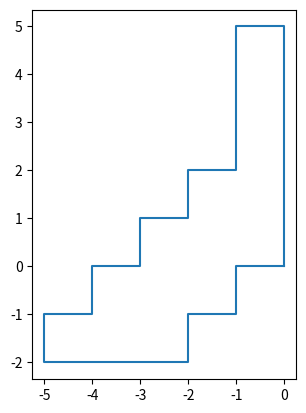
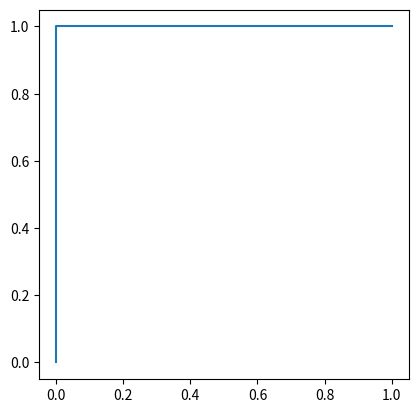
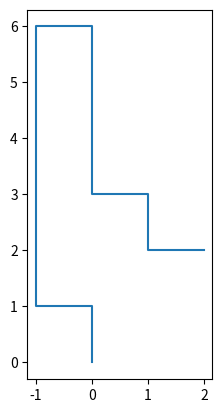
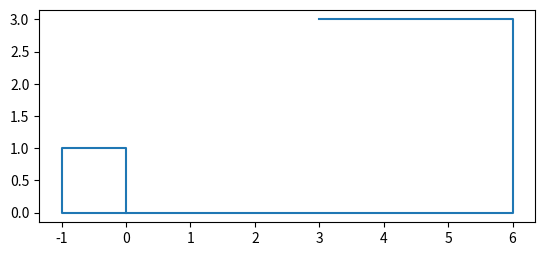
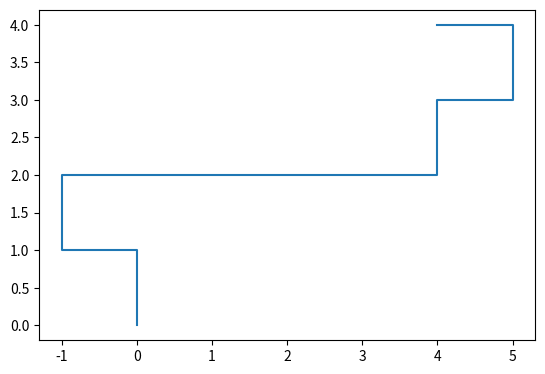
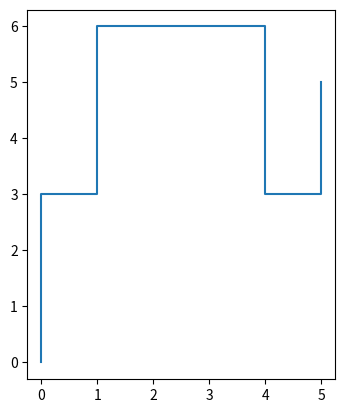
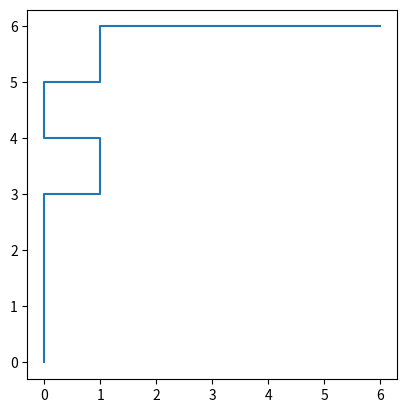
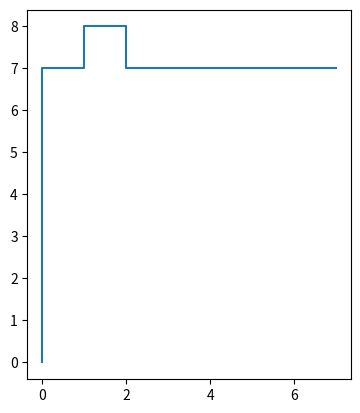
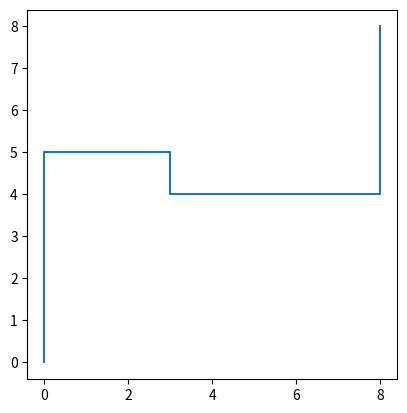
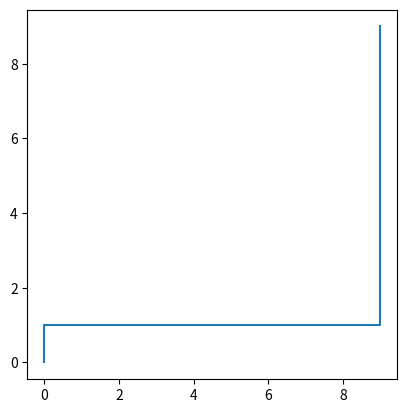
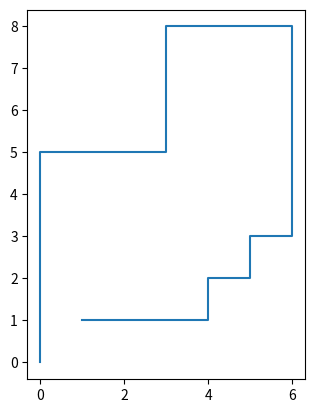
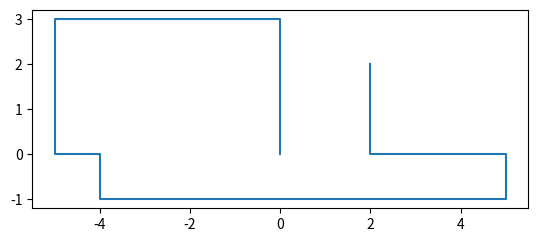
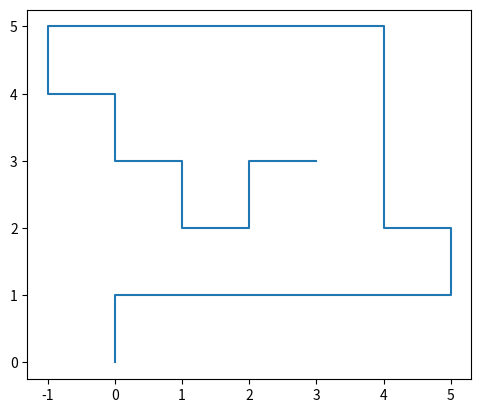
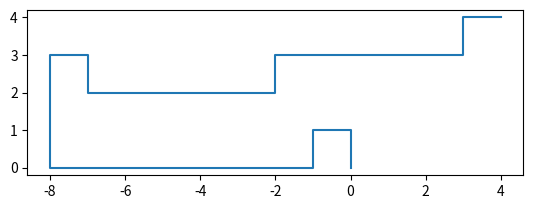
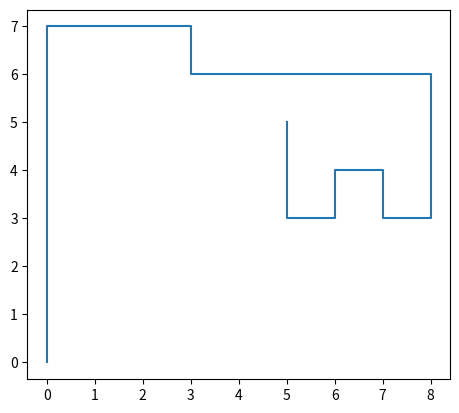
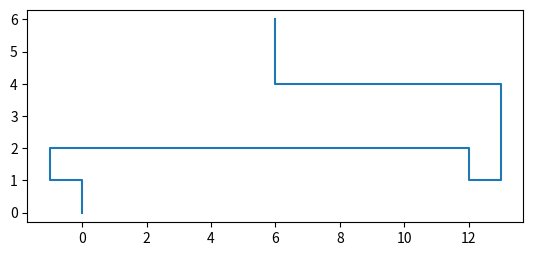

Write Python code to recreate these figures, in order.
import random
from collections import defaultdict

# starter altid (0,0) -> (0,1)
# Sti har formen [2, l, r]*, da man kan forlænge med 2, gå til venstre eller gå til højre.
T, L, R = range(3)


class Path:
    def __init__(self, steps):
        self.steps = steps

    def xys(self, dx=0, dy=1):
        """ Yields all positions on path """
        x, y = 0, 0
        yield (x, y)
        for step in self.steps:
            x, y = x + dx, y + dy
            yield (x, y)
            if step == L:
                dx, dy = -dy, dx
            if step == R:
                dx, dy = dy, -dx
            elif step == T:
                x, y = x + dx, y + dy
                yield (x, y)

    def test(self):
        """ Tests path is non-overlapping. """
        ps = list(self.xys())
        return len(set(ps)) == len(ps)

    def test_loop(self):
        """ Tests path is non-overlapping, except for first and last. """
        ps = list(self.xys())
        seen = set(ps)
        return len(ps) == len(seen) or len(ps) == len(seen) + 1 and ps[0] == ps[-1]

    def winding(self):
        return self.steps.count(R) - self.steps.count(L)

    def __repr__(self):
        """ Path to string """
        return ''.join({T: '2', R: 'R', L: 'L'}[x] for x in self.steps)

    def show(self):
        import matplotlib.pyplot as plt
        xs, ys = zip(*self.xys())
        plt.plot(xs, ys)
        plt.axis('scaled')
        plt.show()


def unrotate(x, y, dx, dy):
    """ Inverse rotate x, y by (dx,dy), where dx,dy=0,1 means 0 degrees.
        Basically rotate(dx,dy, dx,dy) = (0, 1). """
    while (dx, dy) != (0, 1):
        x, y, dx, dy = -y, x, -dy, dx
    return x, y


class Mitm:
    def __init__(self, lr_price, t_price):
        self.lr_price = lr_price
        self.t_price = t_price
        self.inv = defaultdict(list)
        self.list = []

    def prepare(self, budget):
        dx0, dy0 = 0, 1
        for path, (x, y, dx, dy) in self._good_paths(0, 0, dx0, dy0, budget):
            self.list.append((path, x, y, dx, dy))
            self.inv[x, y, dx, dy].append(path)

    def rand_path(self, xn, yn, dxn, dyn):
        """ Returns a path, starting at (0,0) with dx,dy = (0,1)
            and ending at (xn,yn) with direction (dxn, dyn) """
        while True:
            path, x, y, dx, dy = random.choice(self.list)
            path2s = self._lookup(dx, dy, xn - x, yn - y, dxn, dyn)
            if path2s:
                path2 = random.choice(path2s)
                joined = Path(path + path2)
                if joined.test():
                    return joined

    def rand_path2(self, xn, yn, dxn, dyn):
        """ Like rand_path, but uses a combination of a fresh random walk and
            the lookup table. This allows for even longer paths. """
        seen = set()
        path = []
        while True:
            seen.clear()
            del path[:]
            x, y, dx, dy = 0, 0, 0, 1
            seen.add((x, y))
            for _ in range(2 * (abs(xn) + abs(yn))):
                # We sample with weights proportional to what they are in _good_paths()
                step, = random.choices(
                    [L, R, T], [1 / self.lr_price, 1 / self.lr_price, 2 / self.t_price])
                path.append(step)
                x, y = x + dx, y + dy
                if (x, y) in seen:
                    break
                seen.add((x, y))
                if step == L:
                    dx, dy = -dy, dx
                if step == R:
                    dx, dy = dy, -dx
                elif step == T:
                    x, y = x + dx, y + dy
                    if (x, y) in seen:
                        break
                    seen.add((x, y))
                if (x, y) == (xn, yn):
                    return Path(path)
                ends = self._lookup(dx, dy, xn - x, yn - y, dxn, dyn)
                if ends:
                    return Path(tuple(path) + random.choice(ends))

    def rand_loop(self, clock=0):
        """ Set clock = 1 for clockwise, -1 for anti clockwise. 0 for don't care. """
        while True:
            # The list only contains 0,1 starting directions
            path, x, y, dx, dy = random.choice(self.list)
            # Look for paths ending with the same direction
            path2s = self._lookup(dx, dy, -x, -y, 0, 1)
            if path2s:
                path2 = random.choice(path2s)
                joined = Path(path + path2)
                # A clockwise path has 4 R's more than L's.
                if clock and joined.winding() != clock * 4:
                    continue
                if joined.test_loop():
                    return joined

    def _good_paths(self, x, y, dx, dy, budget, seen=None):
        if seen is None:
            seen = set()
        if budget >= 0:
            yield (), (x, y, dx, dy)
        if budget <= 0:
            return
        seen.add((x, y))  # Remember cleaning this up (A)
        x1, y1 = x + dx, y + dy
        if (x1, y1) not in seen:
            for path, end in self._good_paths(
                    x1, y1, -dy, dx, budget - self.lr_price, seen):
                yield (L,) + path, end
            for path, end in self._good_paths(
                    x1, y1, dy, -dx, budget - self.lr_price, seen):
                yield (R,) + path, end
            seen.add((x1, y1))  # Remember cleaning this up (B)
            x2, y2 = x1 + dx, y1 + dy
            if (x2, y2) not in seen:
                for path, end in self._good_paths(
                        x2, y2, dx, dy, budget - self.t_price, seen):
                    yield (T,) + path, end
            seen.remove((x1, y1))  # Clean up (B)
        seen.remove((x, y))  # Clean up (A)

    def _lookup(self, dx, dy, xn, yn, dxn, dyn):
        """ Return cached paths coming out of (0,0) with direction (dx,dy)
            and ending up in (xn,yn) with direction (dxn,dyn). """
        # Give me a path, pointing in direction (0,1) such that when I rotate
        # it to (dx, dy) it ends at xn, yn in direction dxn, dyn.
        xt, yt = unrotate(xn, yn, dx, dy)
        dxt, dyt = unrotate(dxn, dyn, dx, dy)
        return self.inv[xt, yt, dxt, dyt]


if __name__ == '__main__':
    mitm = Mitm(1, 1)
    mitm.prepare(10)
    for i in range(1):
        mitm.rand_loop().show()
    for i in range(1, 10):
        mitm.rand_path2(i, i, 0, 1).show()
    for i in range(1, 10):
        mitm.rand_path(i, i, 0, 1).show()
